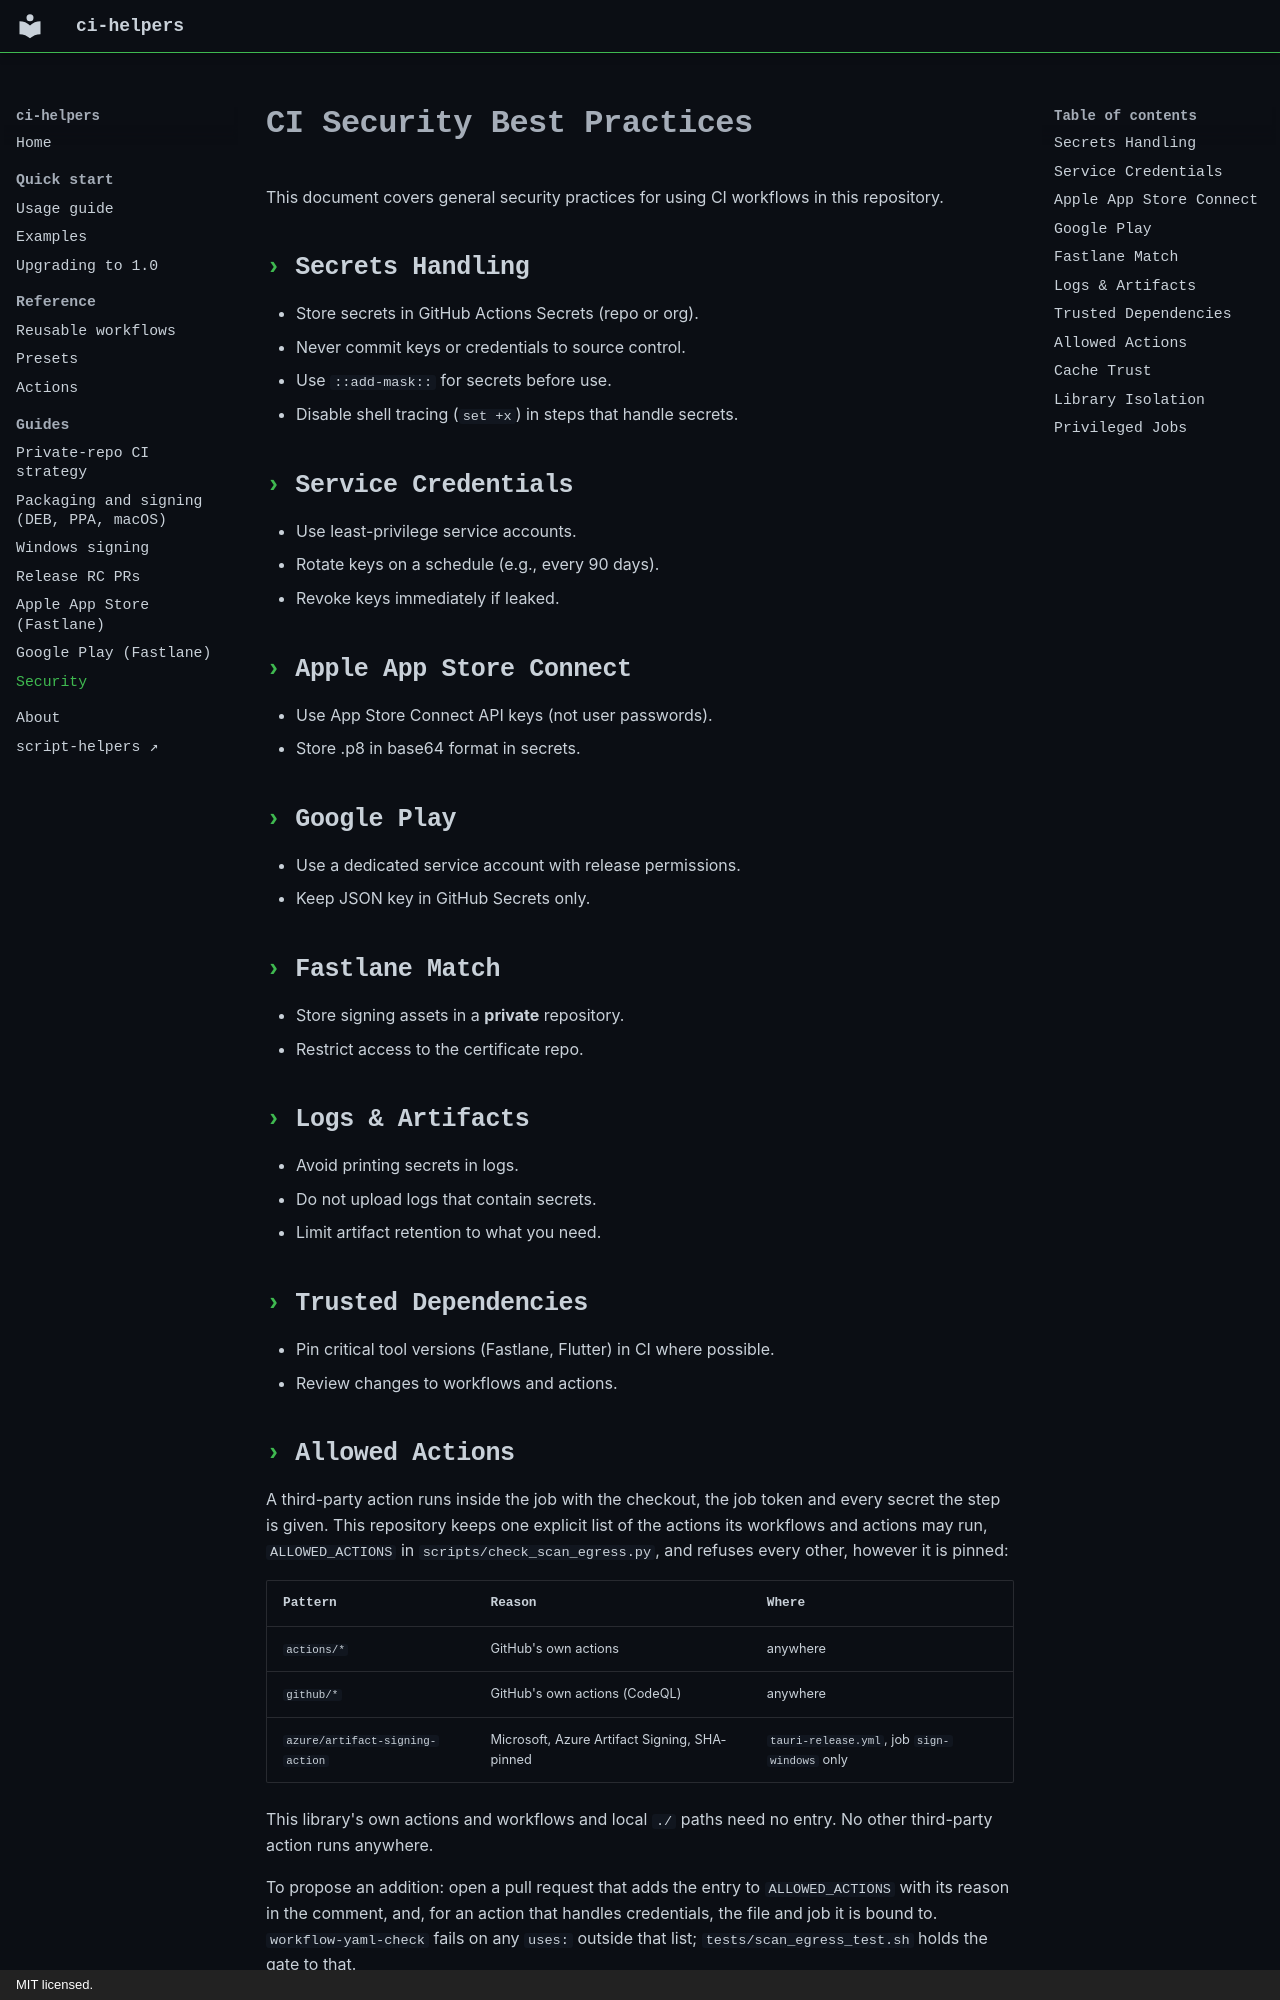

repository: nikolareljin/ci-helpers · page: SECURITY/index.html · generator: mkdocs · copyright: MIT licensed.

# CI Security Best Practices

This document covers general security practices for using CI workflows in this repository.

## Secrets Handling
- Store secrets in GitHub Actions Secrets (repo or org).
- Never commit keys or credentials to source control.
- Use `::add-mask::` for secrets before use.
- Disable shell tracing (`set +x`) in steps that handle secrets.

## Service Credentials
- Use least-privilege service accounts.
- Rotate keys on a schedule (e.g., every 90 days).
- Revoke keys immediately if leaked.

## Apple App Store Connect
- Use App Store Connect API keys (not user passwords).
- Store .p8 in base64 format in secrets.

## Google Play
- Use a dedicated service account with release permissions.
- Keep JSON key in GitHub Secrets only.

## Fastlane Match
- Store signing assets in a **private** repository.
- Restrict access to the certificate repo.

## Logs & Artifacts
- Avoid printing secrets in logs.
- Do not upload logs that contain secrets.
- Limit artifact retention to what you need.

## Trusted Dependencies
- Pin critical tool versions (Fastlane, Flutter) in CI where possible.
- Review changes to workflows and actions.

## Allowed Actions
A third-party action runs inside the job with the checkout, the job token
and every secret the step is given. This repository keeps one explicit list
of the actions its workflows and actions may run, `ALLOWED_ACTIONS` in
`scripts/check_scan_egress.py`, and refuses every other, however it is
pinned:

| Pattern | Reason | Where |
|---|---|---|
| `actions/*` | GitHub's own actions | anywhere |
| `github/*` | GitHub's own actions (CodeQL) | anywhere |
| `azure/artifact-signing-action` | Microsoft, Azure Artifact Signing, SHA-pinned | `tauri-release.yml`, job `sign-windows` only |

This library's own actions and workflows and local `./` paths need no entry.
No other third-party action runs anywhere.

To propose an addition: open a pull request that adds the entry to
`ALLOWED_ACTIONS` with its reason in the comment, and, for an action that
handles credentials, the file and job it is bound to. `workflow-yaml-check`
fails on any `uses:` outside that list; `tests/scan_egress_test.sh` holds
the gate to that.
